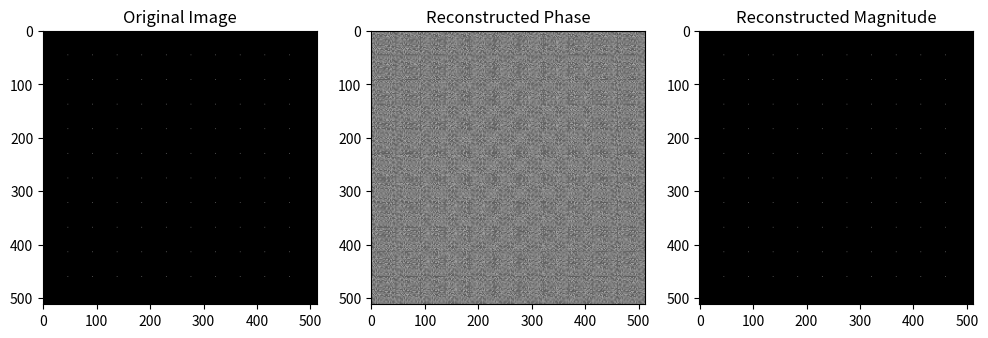

This figure's Python source:
import numpy as np


# Function to perform the Weighted Gerchberg-Saxton Algorithm
def weighted_gerchberg_saxton(mag_image, mag_fourier, weight_image=1.0, weight_fourier=1.0, iterations=100):
    # Random initial phase in spatial domain
    phase_image = np.random.rand(*mag_image.shape) * 2 * np.pi

    # Complex field in the spatial domain
    image_complex = mag_image * np.exp(1j * phase_image)

    for i in range(iterations):
        # Forward Fourier transform
        ft = np.fft.fft2(image_complex)

        # Enforce known Fourier magnitude with weighting
        phase_fourier = np.angle(ft)
        ft = (mag_fourier * np.exp(1j * phase_fourier)) * weight_fourier + ft * (1 - weight_fourier)

        # Inverse Fourier transform
        image_complex = np.fft.ifft2(ft)

        # Enforce known image magnitude with weighting
        phase_image = np.angle(image_complex)
        image_complex = (mag_image * np.exp(1j * phase_image)) * weight_image + image_complex * (1 - weight_image)

    return image_complex


def quantified_metric(image):
    uni = 1 - (image.max() - image.min()) / (image.max() + image.min())
    sig = 100 * np.sqrt(np.average((image - np.average(image)) ** 2)) / np.average(image)
    return image.sum(), uni, sig


if __name__ == "__main__":
    import matplotlib.pyplot as plt


    def generate_focal_spot_array(shape, num_foci_x, num_foci_y):
        # Create an empty Fourier domain pattern
        target_pattern = np.zeros(shape, dtype=np.complex64)

        # Define spacing between the focal spots
        spacing_x = shape[1] // (num_foci_x + 1)
        spacing_y = shape[0] // (num_foci_y + 1)

        # Set focal spots in the Fourier domain
        for i in range(1, num_foci_x + 1):
            for j in range(1, num_foci_y + 1):
                target_pattern[j * spacing_y, i * spacing_x] = 1.0  # Set intensity for each focal spot

        return target_pattern


    shape = (512, 512)  # Size of the phase mask
    num_foci_x = 10
    num_foci_y = 10
    target_pattern = generate_focal_spot_array(shape, num_foci_x, num_foci_y)

    fourier_image = np.fft.fft2(target_pattern)
    mag_image = np.abs(target_pattern)  # Known magnitude in spatial domain
    mag_fourier = np.abs(fourier_image)  # Known magnitude in Fourier domain

    weight_image = 0.8  # Weighting factor for the spatial domain
    weight_fourier = 0.9  # Weighting factor for the Fourier domain

    reconstructed_image = weighted_gerchberg_saxton(mag_image, mag_fourier, weight_image, weight_fourier,
                                                    iterations=100)

    plt.figure(figsize=(12, 4))

    plt.subplot(1, 3, 1)
    plt.title('Original Image')
    plt.imshow(np.abs(target_pattern), cmap='gray')

    plt.subplot(1, 3, 2)
    plt.title('Reconstructed Phase')
    plt.imshow(np.angle(reconstructed_image), cmap='gray')

    plt.subplot(1, 3, 3)
    plt.title('Reconstructed Magnitude')
    plt.imshow(np.abs(reconstructed_image), cmap='gray')

    plt.show()
